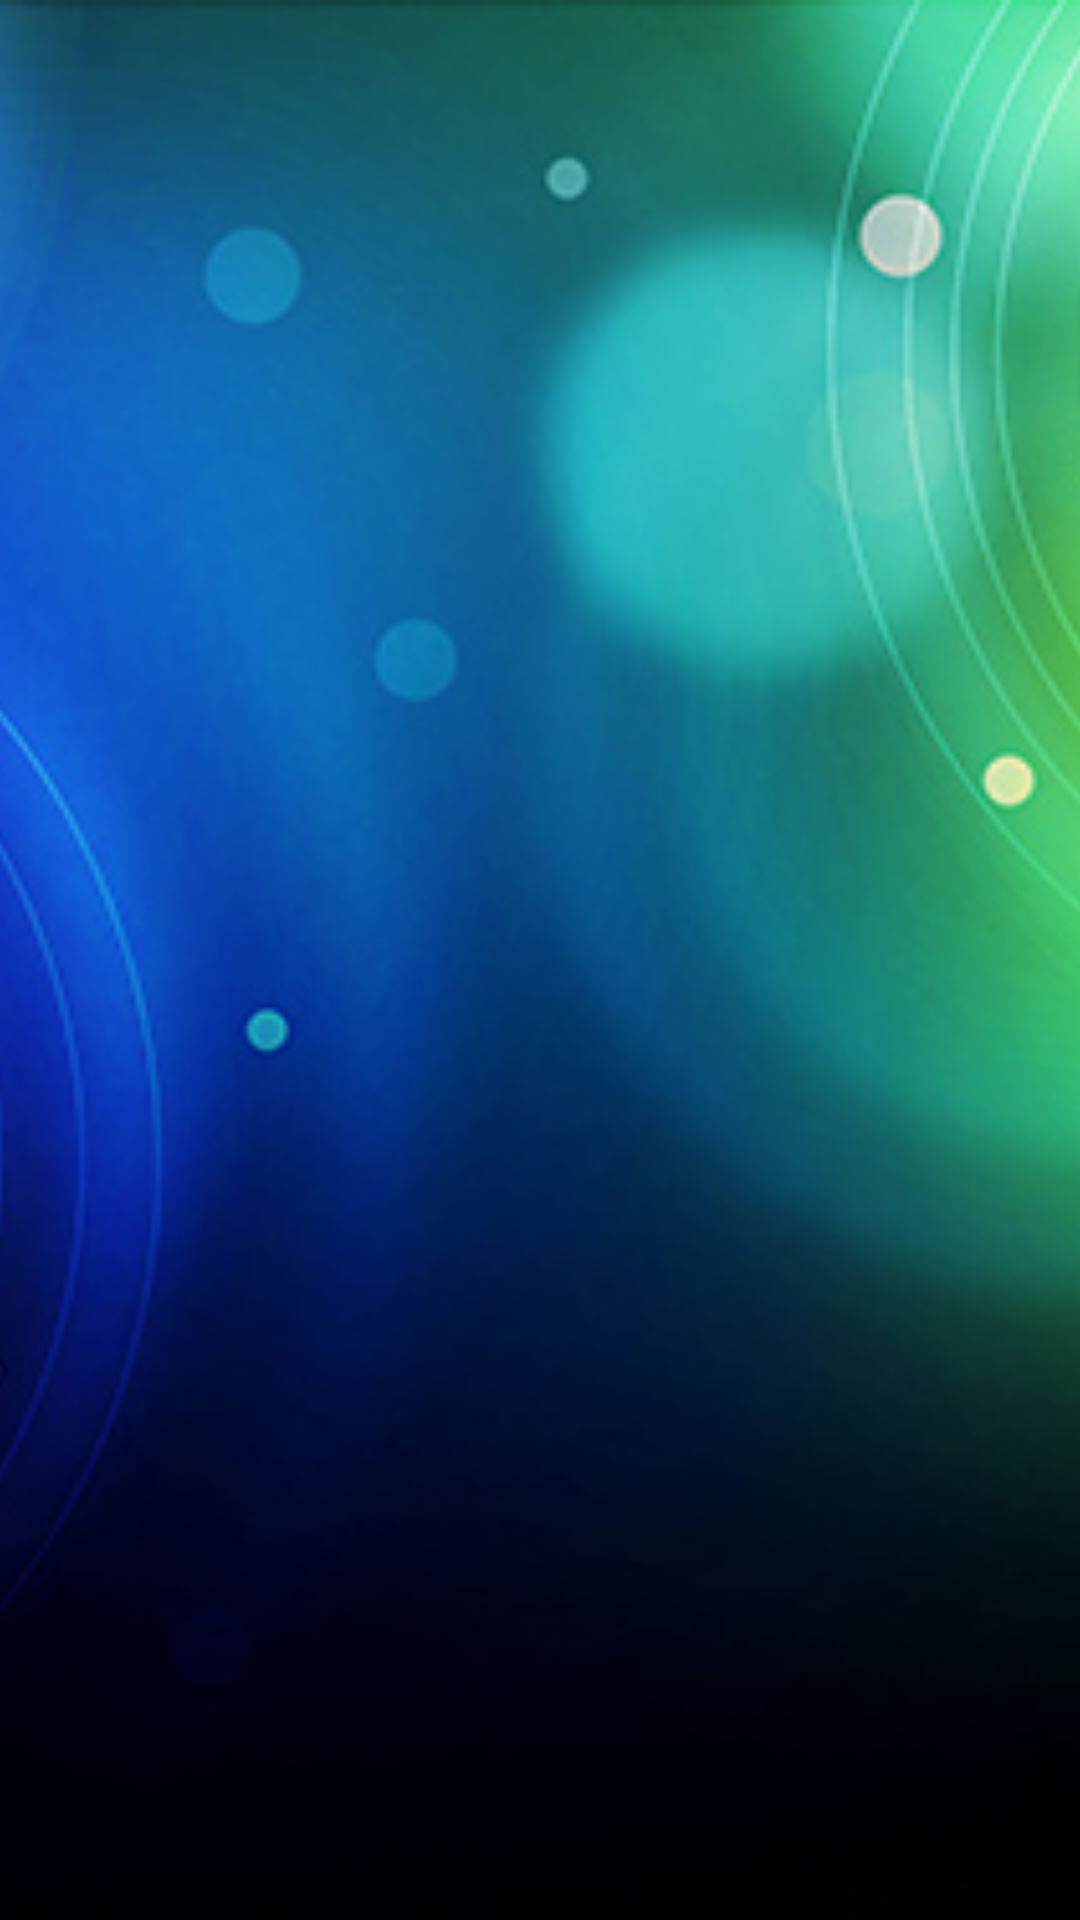

Android layout source for this screen:
<!-- AndroidManifest.xml: application theme FullscreenTheme -->
<!-- res/layout/activity_online_users.xml -->
<?xml version="1.0" encoding="utf-8"?>
<RelativeLayout xmlns:android="http://schemas.android.com/apk/res/android"
    xmlns:tools="http://schemas.android.com/tools"
    android:layout_width="match_parent"
    android:layout_height="match_parent"
    tools:context=".activity.OnlineUsersActivity">

    <ImageView
        android:layout_width="match_parent"
        android:layout_height="match_parent"
        android:src="@mipmap/back"
        android:scaleType="centerCrop"/>

    <ListView
        android:layout_width="match_parent"
        android:layout_height="match_parent"
        android:id="@+id/user_list"
        android:layout_alignParentTop="true"
        android:layout_centerHorizontal="true"/>
</RelativeLayout>
<!-- resources referenced by this layout -->
<resources>
  <!-- mipmap back: png bitmap (mipmap-mdpi, 261576 bytes) -->
  <style name="FullscreenTheme" parent="Theme.AppCompat.Light.DarkActionBar">
          <item name="android:actionBarStyle">@style/FullscreenActionBarStyle</item>
          <item name="android:windowActionBarOverlay">true</item>
          <item name="android:windowBackground">@null</item>
          <item name="metaButtonBarStyle">?android:attr/buttonBarStyle</item>
          <item name="metaButtonBarButtonStyle">?android:attr/buttonBarButtonStyle</item>
          <item name="colorPrimary">@color/colorPrimary</item>
          <item name="colorPrimaryDark">@color/colorPrimaryDark</item>
          <item name="colorAccent">@color/colorAccent</item>
          <item name="windowActionBar">false</item>
          <item name="windowNoTitle">true</item>
      </style>
  <style name="FullscreenActionBarStyle" parent="Widget.AppCompat.ActionBar">
          <item name="android:background">@color/black_overlay</item>
      </style>
  <color name="colorPrimary">#3F51B5</color>
  <color name="colorPrimaryDark">#303F9F</color>
  <color name="colorAccent">#FF4081</color>
  <color name="black_overlay">#66000000</color>
</resources>
